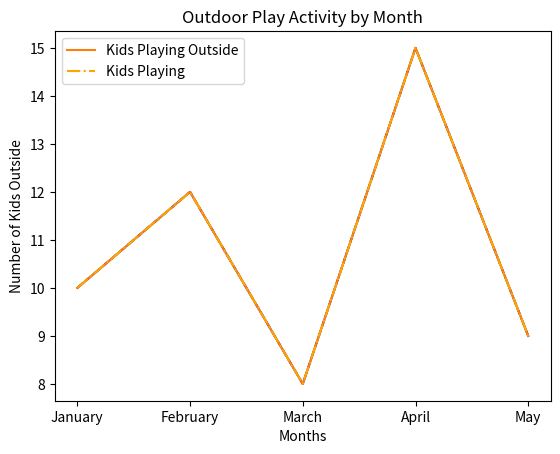

Here is the Python script that generated this plot:

### lesson5_kids_playing_outside.py


import matplotlib.pyplot as plt

# Example data
months = ["January", "February", "March", "April", "May"]
kids_playing = [10, 12, 8, 15, 9]

# Adding Titles and Labels
plt.plot(months, kids_playing)
plt.title("Kids Playing Outside Each Month")
plt.xlabel("Month")
plt.ylabel("Number of Kids")
plt.show()

# Customizing Line Styles
plt.plot(months, kids_playing, linestyle='--', color='purple')  # Dashed purple line
plt.show()

# Adding Legends
plt.plot(months, kids_playing, label='Kids Playing Outside')
plt.legend()
plt.show()

# Challenge: Customize the plot
plt.plot(months, kids_playing, linestyle='-.', color='orange', label="Kids Playing")
plt.title("Outdoor Play Activity by Month")
plt.xlabel("Months")
plt.ylabel("Number of Kids Outside")
plt.legend()
plt.show()
